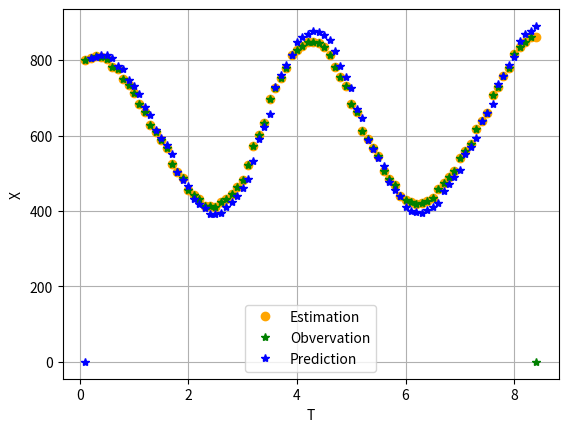

Source code (Python):
#ダミーデータで位置，速度，加速度のカルマンフィルタの精度を検証するのに使っていた
#パラメータQやRをいじることで精度を上げていた

import numpy as np
import matplotlib.pyplot as plt
T=[]
dt = 0.1
def kalman_filter(A, B, H, Q, R, x0, P0, measurements):
    n = A.shape[0] # 状態ベクトルの次元
    m = len(measurements) # 観測の回数

    # 初期化
    x = x0
    P = P0
    t = 0
    filtered_states = []
    prediction_states = [[0, 0, 0, 0, 0, 0]]

    for i in range(m):
        # 予測ステップ
        x_hat = np.dot(A, x)
        P_hat = np.dot(np.dot(A, P), A.T) + Q

        # カルマンゲインの計算
        K = np.dot(np.dot(P_hat, H.T), np.linalg.inv(np.dot(np.dot(H, P_hat), H.T) + R))

        # 観測更新ステップ
        z = measurements[i]
        x = x_hat + np.dot(K, z - np.dot(H, x_hat))
        P = P_hat - np.dot(np.dot(K, H), P_hat)
        
        #print(z)
        #print(np.dot(H, x_hat))
        #print(z - np.dot(H, x_hat))

        t=t+dt

        #1期先予測ステップ
        h_pre1 = np.dot(A, x)

        prediction_states.append(h_pre1)
        filtered_states.append(x)
        T.append(t)

    #prediction_states = np.delete(prediction_states, -1)
    filtered_states.append(x)    #prediction_statesだけ1つ要素が多いので前回と同じ推定値を追加
    T.append(t+dt)
    print(filtered_states)
    return np.array(filtered_states), np.array(prediction_states), np.array(T)
    


# システム行列
A = np.array([[1, 1*dt, 0.5*dt*dt, 0, 0, 0],
              [0, 1, 1*dt, 0, 0, 0],
              [0, 0, 1, 0, 0, 0],
              [0, 0, 0, 1, 1*dt, 0.5*dt*dt],
              [0, 0, 0, 0, 1, 1*dt],
              [0, 0, 0, 0, 0, 1]])

B = np.zeros((6, 1))

# 観測行列 (x座標とy座標のみを観測)
H = np.array([[1, 0, 0, 0, 0, 0],
              [0, 0, 0, 1, 0, 0]])

# プロセスノイズ共分散行列
Q = np.eye(6) * 1

# 観測ノイズ共分散行列
R = np.eye(2) * 0

# 初期状態推定
x0 = np.array([0, 0, 0, 0, 0, 0])
P0 = np.eye(6)

# ダミーの観測データ
measurements = np.array([[1, 2], [2, 3], [3, 4], [4, 5], [5, 6], [6, 7], [6, 8],[6,9],[5,10],[4,11],[3,12],[2,13], [1, 14],[0,15],[-1,16],[-2,17],[-1,17],[1,17],[3,17],[5,17],[7,17],[9,17],[11,17],[13,17]])
measurements = np.array([[1, 2], [2, 3], [3, 4], [4, 5], [5, 6], [6, 7], [7, 8],[8,9],[9,10],[10,11],[11,12],[12,13], [13, 14],[14,15],[15,16],[16,17],[17,17],[18,17],[19,17],[20,17],[21,17],[22,17],[23,17],[24,17]])
measurements = np.array([[801.3456790123457, 507.641975308642], [805.4329501915709, 511.9463601532567], [809.9490196078432, 512.4901960784314], [808.3427419354839, 508.0725806451613], [802.3790322580645, 515.6975806451613], [782.1749049429658, 508.0608365019011], [775.1918367346939, 504.37142857142857], [748.5668016194332, 502.497975708502], [732.9193548387096, 499.21370967741933], [714.0852713178294, 494.24418604651163], [682.792372881356, 489.83474576271186], [663.6567796610169, 490.9194915254237], [627.3265306122449, 487.49795918367346], [608.103305785124, 486.35537190082647], [589.399209486166, 488.79446640316206], [566.5653846153846, 491.8], [525.4789272030652, 491.7049808429119], [503.8095238095238, 496.96336996337], [487.5529010238908, 497.99658703071674], [456.71974522292993, 503.8248407643312], [442.70032573289905, 509.30944625407164], [430.53551912568304, 509.69945355191254], [414.03465346534654, 512.9480198019802], [412.7783505154639, 516.9278350515464], [411.36895674300257, 515.4529262086514], [423.17401960784315, 508.90441176470586], [432.7071960297767, 502.9478908188586], [446.319587628866, 494.1726804123711], [463.3037037037037, 486.42716049382716], [481.7004950495049, 483.76485148514854], [522.910290237467, 471.7651715039578], [573.4503105590062, 468.0372670807453], [601.3265993265993, 465.6094276094276], [633.1503496503497, 465.458041958042], [696.4660633484162, 476.33031674208144], [726.3304721030042, 481.0257510729614], [752.3243243243244, 487.1171171171171], [779.170731707317, 490.3943089430894], [812.3918367346939, 505.53877551020406], [826.2214285714285, 509.25357142857143], [838.0359712230215, 523.0467625899281], [848.226480836237, 519.3797909407665], [848.2361111111111, 526.1736111111111], [844.2275862068966, 525.6], [835.3274021352313, 513.8932384341637], [812.9061371841156, 518.2490974729242], [780.4340425531915, 511.5148936170213], [755.9163346613545, 502.0239043824701], [730.8552631578947, 500.6842105263158], [684.858407079646, 495.5840707964602], [663.1581395348837, 501.2139534883721], [611.7586206896551, 495.6594827586207], [589.6752767527676, 498.8966789667897], [567.868, 504.728], [546.021978021978, 509.2234432234432], [506.4967105263158, 517.4243421052631], [485.3545150501672, 522.8896321070234], [470.0060606060606, 529.6848484848484], [440.5335195530726, 534.4804469273743], [429.53913043478263, 543.1507246376812], [424.12680115273776, 544.0461095100865], [419.36102236421726, 547.1277955271565], [422.21597633136093, 547.5207100591716], [427.46260387811634, 541.0831024930748], [435.3809523809524, 539.8005952380952], [459.5029069767442, 528.25], [474.53739612188366, 521.1772853185596], [489.20059880239523, 516.0598802395209], [505.2012383900929, 508.8111455108359], [540.362676056338, 501.44718309859155], [557.9615384615385, 495.5699300699301], [577.9930555555555, 492.3541666666667], [618.6428571428571, 486.73308270676694], [638.5577689243028, 490.7450199203187], [659.7272727272727, 487.96280991735534], [707.2938596491229, 495.5394736842105], [729.866935483871, 487.16129032258067], [756.5450643776824, 488.5579399141631], [778.1032863849765, 491.3145539906103], [816.4566037735849, 500.7169811320755], [835.9912663755458, 508.7510917030568], [847.3269230769231, 516.7269230769231], [861.8591065292096, 529.9140893470791]])
#print(measurements)

# カルマンフィルタの実行
filtered_states, prediction_states, T = kalman_filter(A, B, H, Q, R, x0, P0, measurements)
#measurements = np.append(measurements,[0,0], axis=0)
#prediction_statesだけ1つ要素が多いので0,0を追加
measurements = np.vstack([measurements, np.array([0, 0])])

# 結果の表示
#print(filtered_states)
#print(prediction_states)


filtered_states_x = filtered_states[:, 0]
prediction_states_x = prediction_states[:, 0]
#print(type(filtered_states))  #np.ndarray


plt.plot(T,filtered_states_x, 'o', color='orange', linewidth=1.0, label='Estimation')
plt.plot(T,measurements[:,0], '*',color='green',label='Obvervation')
plt.plot(T,prediction_states_x, '*',color='blue',label='Prediction')
# plt.errorbar(T,XT, yerr=XTERR, capsize=5, fmt='o', color='red', ecolor='orange',label='Estimate')
plt.xlabel('T')
plt.ylabel('X')
plt.grid(True)
plt.legend()
plt.show()

